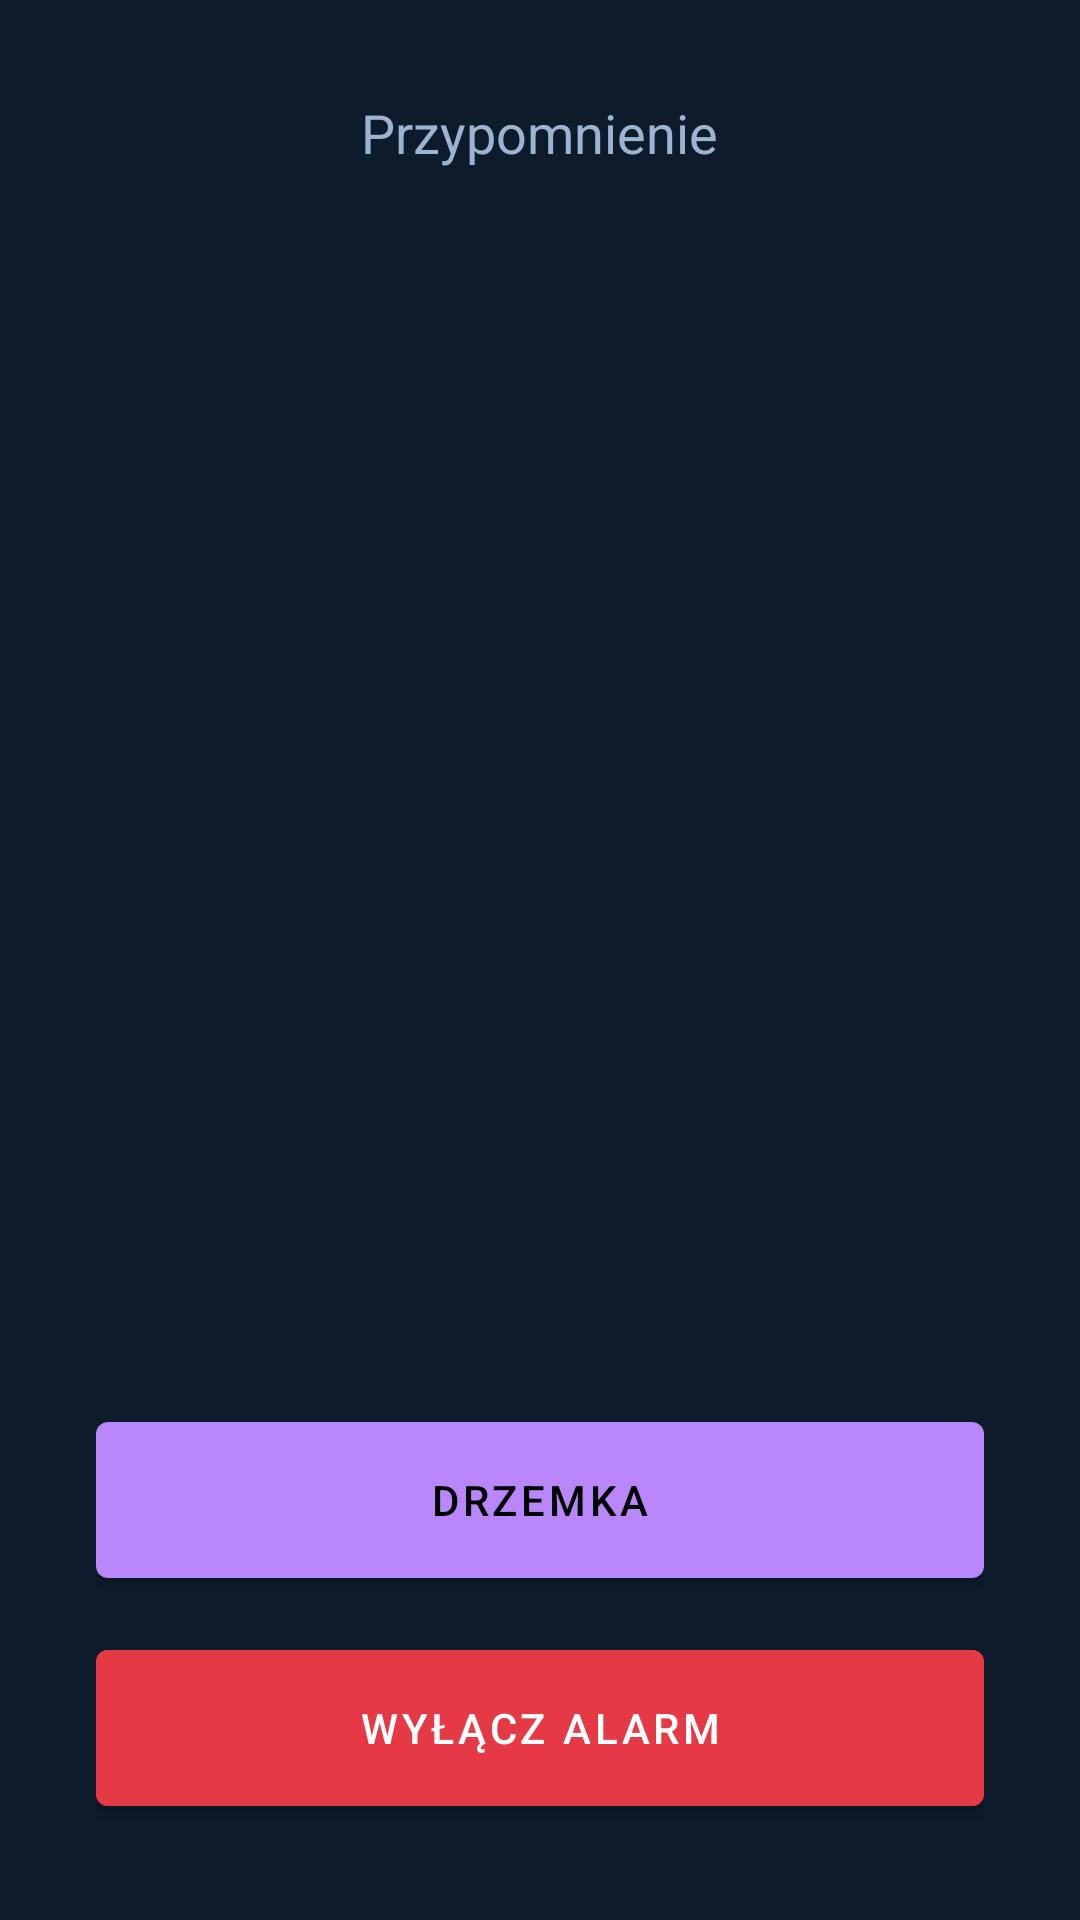

Produce the Android XML layout that renders to this screen, including the resource entries it uses.
<!-- AndroidManifest.xml: activity theme Theme.ReminderAlarm.Fullscreen -->
<!-- res/layout/activity_alarm.xml -->
<?xml version="1.0" encoding="utf-8"?>
<LinearLayout xmlns:android="http://schemas.android.com/apk/res/android"
    android:id="@+id/alarmRoot"
    android:layout_width="match_parent"
    android:layout_height="match_parent"
    android:background="#0D1B2A"
    android:gravity="center"
    android:orientation="vertical"
    android:padding="32dp">

    <TextView
        android:id="@+id/alarmHeader"
        android:layout_width="wrap_content"
        android:layout_height="wrap_content"
        android:text="@string/alarm_ringing"
        android:textColor="#9DB4D0"
        android:textSize="18sp" />

    <ImageView
        android:id="@+id/alarmImage"
        android:layout_width="match_parent"
        android:layout_height="wrap_content"
        android:layout_marginTop="16dp"
        android:adjustViewBounds="true"
        android:contentDescription="@string/image_optional"
        android:maxHeight="220dp"
        android:scaleType="fitCenter"
        android:visibility="gone" />

    <TextView
        android:id="@+id/alarmTime"
        android:layout_width="wrap_content"
        android:layout_height="wrap_content"
        android:layout_marginTop="12dp"
        android:textColor="#FFFFFF"
        android:textSize="72sp"
        android:textStyle="bold" />

    <TextView
        android:id="@+id/alarmLabel"
        android:layout_width="match_parent"
        android:layout_height="wrap_content"
        android:layout_marginTop="16dp"
        android:gravity="center"
        android:textColor="#FFFFFF"
        android:textSize="24sp" />

    <TextView
        android:id="@+id/alarmNotes"
        android:layout_width="match_parent"
        android:layout_height="wrap_content"
        android:layout_marginTop="16dp"
        android:gravity="center"
        android:textColor="#B8D0E7"
        android:textSize="16sp"
        android:visibility="gone" />

    <Space
        android:id="@+id/alarmSpacer"
        android:layout_width="match_parent"
        android:layout_height="0dp"
        android:layout_weight="1" />

    <Button
        android:id="@+id/btnSnooze"
        android:layout_width="match_parent"
        android:layout_height="64dp"
        android:layout_marginBottom="12dp"
        android:text="@string/snooze_btn" />

    <Button
        android:id="@+id/btnDismiss"
        android:layout_width="match_parent"
        android:layout_height="64dp"
        android:backgroundTint="#E63946"
        android:textColor="#FFFFFF"
        android:text="@string/dismiss" />
</LinearLayout>
<!-- resources referenced by this layout -->
<resources>
  <string name="alarm_ringing">Przypomnienie</string>
  <string name="dismiss">Wyłącz alarm</string>
  <string name="image_optional">Zdjęcie (opcjonalne)</string>
  <string name="snooze_btn">Drzemka</string>
  <style name="Theme.ReminderAlarm.Fullscreen" parent="Theme.MaterialComponents.NoActionBar">
          <item name="android:windowFullscreen">true</item>
          <item name="android:windowNoTitle">true</item>
          <item name="android:windowBackground">@android:color/black</item>
      </style>
</resources>
